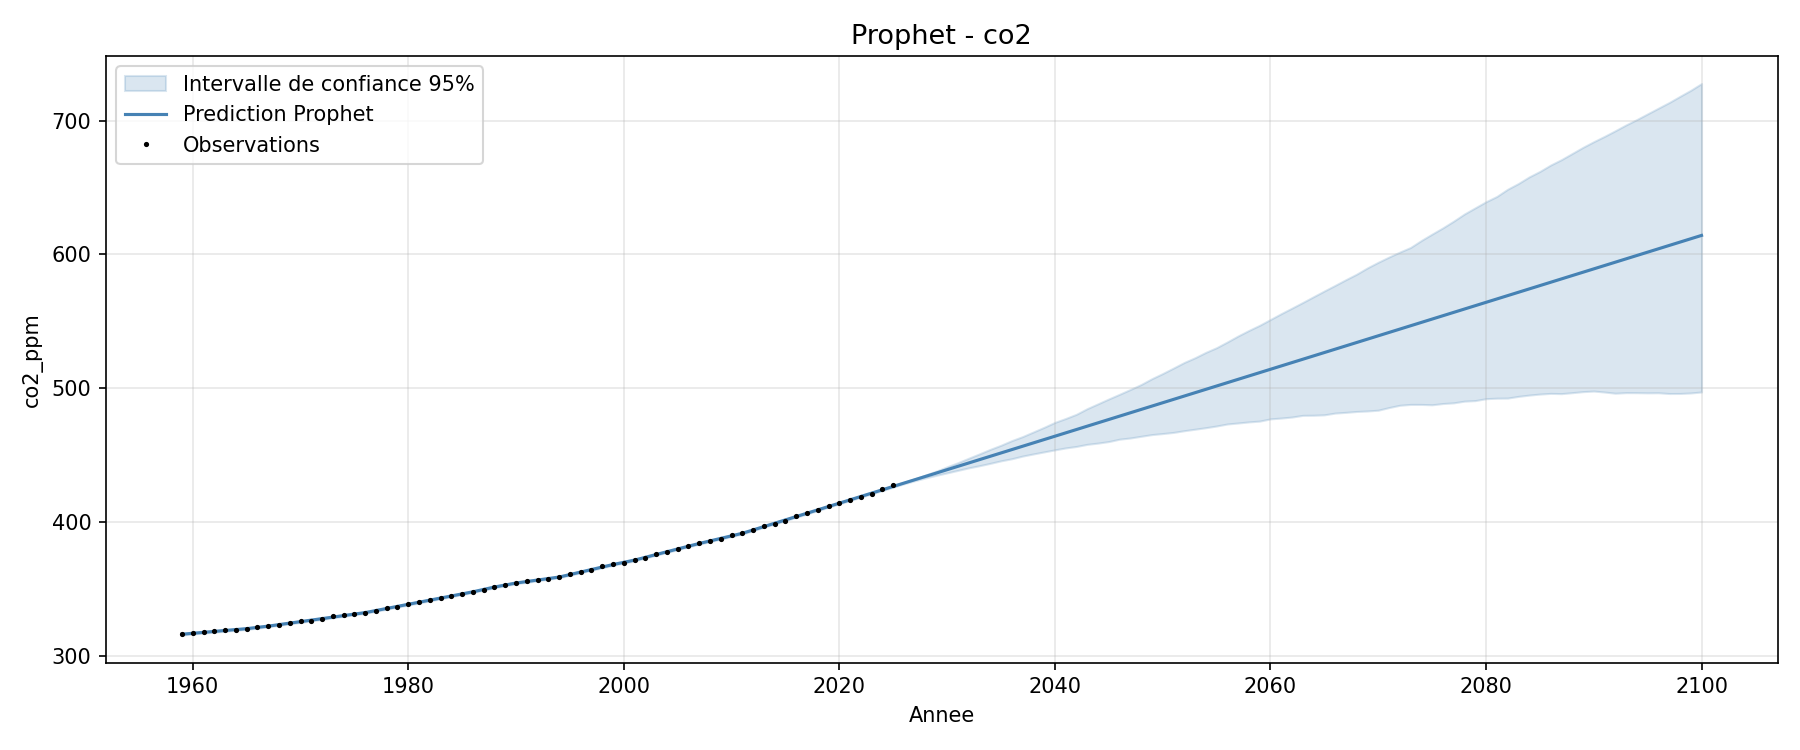

Data behind this chart, as committed beside it:
ds, annee, yhat, yhat_lower, yhat_upper
1959-01-01, 1959, 316.1, 315.6, 316.7
1960-01-01, 1960, 316.9, 316.3, 317.4
1961-01-01, 1961, 317.6, 317, 318.1
1962-01-01, 1962, 318.3, 317.7, 318.9
1963-01-01, 1963, 318.9, 318.4, 319.5
1964-01-01, 1964, 319.6, 319.1, 320.1
1965-01-01, 1965, 320.3, 319.8, 320.9
1966-01-01, 1966, 321.2, 320.7, 321.8
1967-01-01, 1967, 322.2, 321.7, 322.7
1968-01-01, 1968, 323.3, 322.8, 323.9
1969-01-01, 1969, 324.4, 323.9, 324.9
1970-01-01, 1970, 325.5, 325, 326.1
1971-01-01, 1971, 326.6, 326.1, 327.2
1972-01-01, 1972, 327.8, 327.2, 328.4
1973-01-01, 1973, 329, 328.4, 329.5
1974-01-01, 1974, 330.1, 329.5, 330.6
1975-01-01, 1975, 331.2, 330.7, 331.8
1976-01-01, 1976, 332.3, 331.7, 332.8
1977-01-01, 1977, 333.9, 333.3, 334.4
1978-01-01, 1978, 335.4, 334.9, 336
1979-01-01, 1979, 337, 336.4, 337.5
1980-01-01, 1980, 338.5, 337.9, 339
1981-01-01, 1981, 340.1, 339.5, 340.6
1982-01-01, 1982, 341.6, 341, 342.2
1983-01-01, 1983, 343.2, 342.6, 343.7
1984-01-01, 1984, 344.7, 344.2, 345.3
1985-01-01, 1985, 346.3, 345.8, 346.9
1986-01-01, 1986, 347.8, 347.3, 348.4
1987-01-01, 1987, 349.6, 349.1, 350.1
1988-01-01, 1988, 351.4, 350.9, 352
1989-01-01, 1989, 352.9, 352.4, 353.5
1990-01-01, 1990, 354.4, 353.9, 355
1991-01-01, 1991, 355.5, 355, 356.1
1992-01-01, 1992, 356.6, 356.1, 357.2
1993-01-01, 1993, 357.8, 357.2, 358.3
1994-01-01, 1994, 358.9, 358.3, 359.4
1995-01-01, 1995, 360.7, 360.2, 361.3
1996-01-01, 1996, 362.6, 362.1, 363.2
1997-01-01, 1997, 364.5, 363.9, 365
1998-01-01, 1998, 366.4, 365.8, 366.9
1999-01-01, 1999, 368.2, 367.7, 368.7
2000-01-01, 2000, 369.9, 369.3, 370.4
2001-01-01, 2001, 371.6, 371, 372.1
2002-01-01, 2002, 373.6, 373.1, 374.2
2003-01-01, 2003, 375.7, 375.2, 376.3
2004-01-01, 2004, 377.8, 377.3, 378.4
2005-01-01, 2005, 379.9, 379.4, 380.5
2006-01-01, 2006, 381.9, 381.4, 382.5
2007-01-01, 2007, 384, 383.5, 384.5
2008-01-01, 2008, 385.9, 385.3, 386.4
2009-01-01, 2009, 387.8, 387.3, 388.3
2010-01-01, 2010, 389.7, 389.2, 390.3
2011-01-01, 2011, 391.6, 391, 392.1
2012-01-01, 2012, 394.1, 393.5, 394.7
2013-01-01, 2013, 396.6, 396.1, 397.2
2014-01-01, 2014, 399.1, 398.5, 399.6
2015-01-01, 2015, 401.6, 401.1, 402.2
2016-01-01, 2016, 404.1, 403.5, 404.7
2017-01-01, 2017, 406.6, 406, 407.2
2018-01-01, 2018, 409.1, 408.6, 409.7
... 82 more rows
